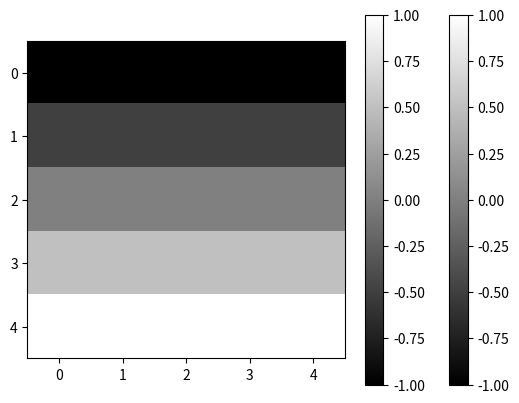

Write Python code to recreate this figure.
"""
Additional investigation into the numpy (numerical python) library.  This is the corresponding Python file to a Jupyter
notebook of the same name.
[redacted]
Date: 2/11/2020
"""

import numpy as np
import matplotlib.pyplot as plt

arr = np.array([1, 4, 9])
sqrt_arr = np.sqrt(arr)
assert (sqrt_arr == [1, 2, 3]).all()

arr2 = np.array([3, 5, 7])
add_arr = np.add(arr, arr2)
assert (add_arr == [4, 9, 16]).all()

max_arr = np.maximum(arr, arr2)
assert (max_arr == [3, 5, 9]).all()

log2_arr = np.log2(np.array([1, 2, 4, 8]))
assert (log2_arr == [0, 1, 2, 3]).all()

points = np.arange(-1, 1.5, 0.5)
assert (points == [-1, -0.5, 0, 0.5, 1]).all()

xs, ys = np.meshgrid(points, points)
assert xs.shape == (5, 5)
assert ys.shape == (5, 5)

# Initial look at using numpy arrays with matplotlib
plt.imshow(xs, cmap=plt.cm.gray)
plt.colorbar()

plt.imshow(ys, cmap=plt.cm.gray)
plt.colorbar()

always_cared_for = True
arr1 = np.array(['you', 'are', 'always', 'very', 'loved'])
arr2 = np.array([1, 2, 3, 4, 5])

loved_arr = np.where(always_cared_for, arr1, arr2)
assert (loved_arr == ['you', 'are', 'always', 'very', 'loved']).all()

cond = np.array([True, False, True, False])
arr1 = np.array([1, 0, 3, 0])
arr2 = np.array([0, 2, 0, 4])

res_arr = np.where(cond, arr1, arr2)
assert (res_arr == [1, 2, 3, 4]).all()

res_arr = np.where(arr1 == 0, -1, arr1)
assert (res_arr == [1, -1, 3, -1]).all()

arr = np.array([1, 1, 2, 3, 5, 8, 13, 21, 34, 55])
assert arr.mean() == 14.3
assert arr.sum() == 143

assert (arr <= 1).any()
assert not (arr <= 1).all()

unique_arr = np.unique(arr)
assert (unique_arr == [1, 2, 3, 5, 8, 13, 21, 34, 55]).all()
